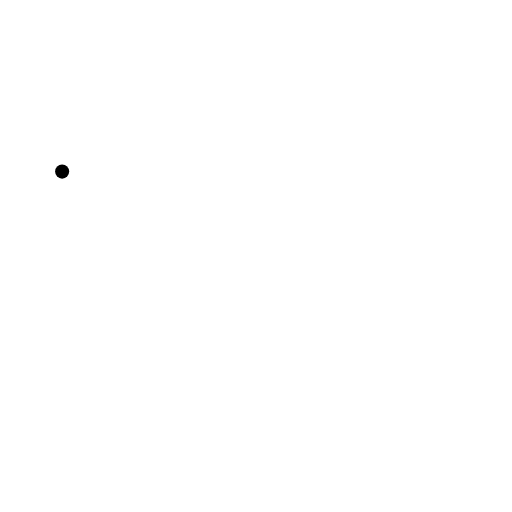
t = 0.00 s
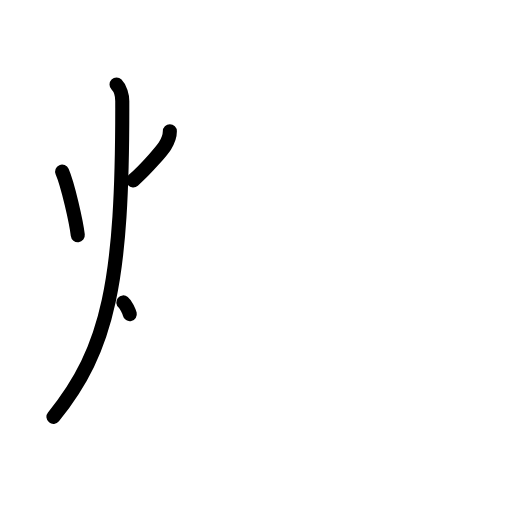
t = 3.20 s
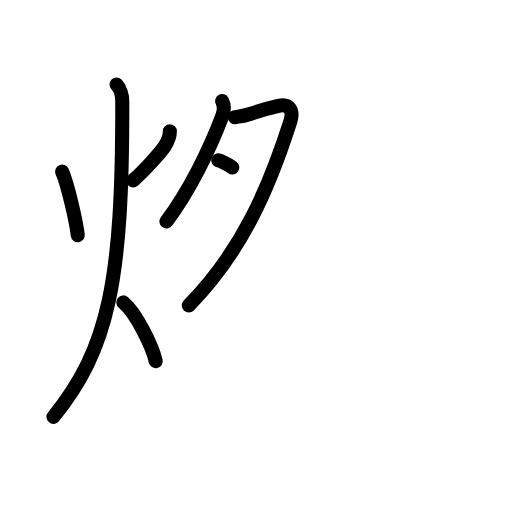
t = 6.40 s
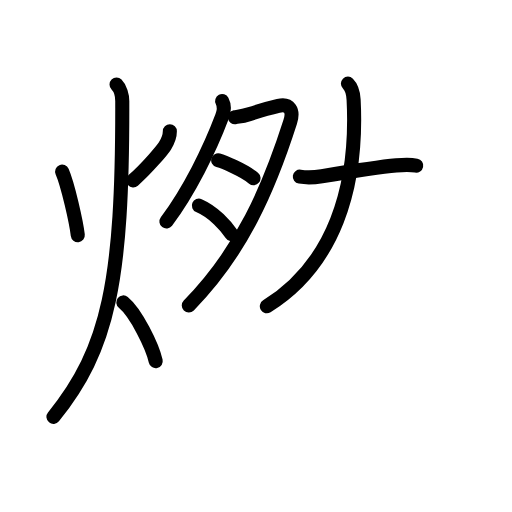
t = 9.60 s
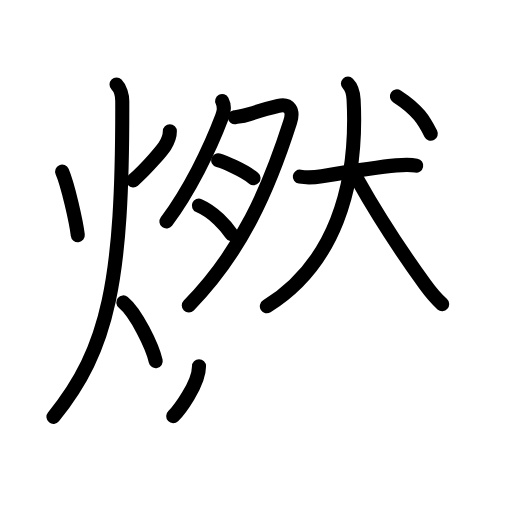
t = 12.80 s
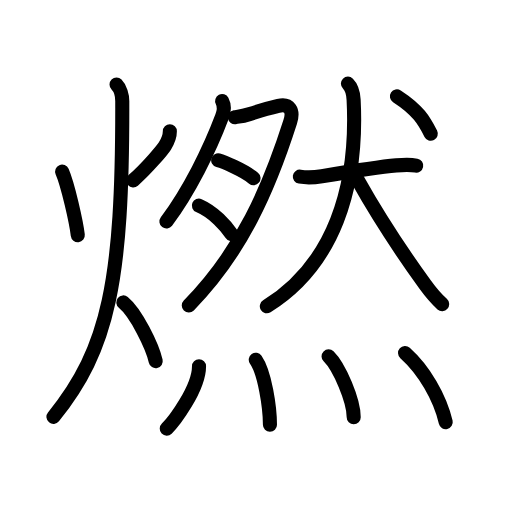
t = 16.00 s

The animated SVG that drew these frames (rendered in a browser with its animation timeline set to each time). Animation: 41 SMIL elements (animate=41); one cycle of 16.00 s.

<?xml version="1.0" encoding="UTF-8"?>
<!--
AniKanjiVG is licensed by CC-BY-SA Paul C. Sommerhoff (https://bitbucket.org/sommerhoff/anikanjivg).
AniKanjiVG uses KanjiVG which is licensed by CC-BY-SA Ulrich Apel (http://kanjivg.tagaini.net).
See also http://creativecommons.org/licenses/by-sa/3.0/
-->
<svg xmlns:kvg='http://kanjivg.tagaini.net' xmlns='http://www.w3.org/2000/svg' width='109' height='109' viewBox='0 0 109 109' style='fill:none;stroke:#000000;stroke-width:3;stroke-linecap:round;stroke-linejoin:round;' id="kvg:kanji_071c3"><g id="kvg:071c3" kvg:element="燃"><g id="kvg:071c3-g1" kvg:element="火" kvg:position="left" kvg:radical="general"><path id="kvg:071c3-s1" kvg:type="㇔" d="M13.23,36.53c1.22,2.8,3,10.73,3.33,13.53"><animate attributeName="d" begin="0.0s" dur="1.0s" from="M13.23,36.53C13.23,36.53,13.23,36.53,13.23,36.53" to="M13.23,36.53c1.22,2.8,3,10.73,3.33,13.53" />
</path>
<path id="kvg:071c3-s2" kvg:type="㇒" d="M36.16,27.96c0,0.91-0.51,2.26-1.04,3.09c-0.53,0.84-3.74,4.7-6.76,7.35"><animate attributeName="d" begin="1.0s" dur="0.5s" from="M36.16,27.96C36.16,27.96,36.16,27.96,36.16,27.96" to="M36.16,27.96c0,0.91-0.51,2.26-1.04,3.09" />
<animate attributeName="d" begin="1.5s" dur="0.5s" from="M36.16,27.96c0,0.91-0.51,2.26-1.04,3.09c0,0,0,0,0,0,0" to="M36.16,27.96c0,0.91-0.51,2.26-1.04,3.09c-0.53,0.84-3.74,4.7-6.76,7.35" />
<animate attributeName="d" begin="0s" dur="1.0s" from="M-100,-100" to="M-100,-100" />
</path>
<path id="kvg:071c3-s3" kvg:type="㇒" d="M24.81,18c0.78,0.78,1.22,2.36,1.22,3.51c0.09,38.37-2.91,52.74-14.65,67.24"><animate attributeName="d" begin="2.0s" dur="0.5s" from="M24.81,18C24.81,18,24.81,18,24.81,18" to="M24.81,18c0.78,0.78,1.22,2.36,1.22,3.51" />
<animate attributeName="d" begin="2.5s" dur="0.5s" from="M24.81,18c0.78,0.78,1.22,2.36,1.22,3.51c0,0,0,0,0,0,0" to="M24.81,18c0.78,0.78,1.22,2.36,1.22,3.51c0.09,38.37-2.91,52.74-14.65,67.24" />
<animate attributeName="d" begin="0s" dur="2.0s" from="M-100,-100" to="M-100,-100" />
</path>
<path id="kvg:071c3-s4" kvg:type="㇔/㇏" d="M26.25,64.38c2.73,2.24,6.18,9.33,6.9,12.5"><animate attributeName="d" begin="3.0s" dur="1.0s" from="M26.25,64.38C26.25,64.38,26.25,64.38,26.25,64.38" to="M26.25,64.38c2.73,2.24,6.18,9.33,6.9,12.5" />
<animate attributeName="d" begin="0s" dur="3.0s" from="M-100,-100" to="M-100,-100" />
</path>
</g>
<g id="kvg:071c3-g2" kvg:element="然" kvg:position="right" kvg:phon="然"><g id="kvg:071c3-g3" kvg:position="top"><g id="kvg:071c3-g4" kvg:element="月" kvg:position="left"><path id="kvg:071c3-s5" kvg:type="㇒" d="M47.29,21.5c0.37,0.71,0.51,1.94-0.01,3.32c-2.66,7.06-7.03,15.93-11.85,22.32"><animate attributeName="d" begin="4.0s" dur="0.5s" from="M47.29,21.5C47.29,21.5,47.29,21.5,47.29,21.5" to="M47.29,21.5c0.37,0.71,0.51,1.94-0.01,3.32" />
<animate attributeName="d" begin="4.5s" dur="0.5s" from="M47.29,21.5c0.37,0.71,0.51,1.94-0.01,3.32c0,0,0,0,0,0,0" to="M47.29,21.5c0.37,0.71,0.51,1.94-0.01,3.32c-2.66,7.06-7.03,15.93-11.85,22.32" />
<animate attributeName="d" begin="0s" dur="4.0s" from="M-100,-100" to="M-100,-100" />
</path>
<path id="kvg:071c3-s6" kvg:type="㇇/㇆" d="M49.99,24.95c0.6-0.1,1.73-0.19,3.03-0.62c2.25-0.73,4.77-1.44,6.24-1.78c2.34-0.53,3.32,0.9,2.52,3.42C57.25,40.12,51.5,53.5,40.19,65.03"><animate attributeName="d" begin="5.0s" dur="0.25s" from="M49.99,24.95C49.99,24.95,49.99,24.95,49.99,24.95" to="M49.99,24.95c0.6-0.1,1.73-0.19,3.03-0.62" />
<animate attributeName="d" begin="5.25s" dur="0.25s" from="M49.99,24.95c0.6-0.1,1.73-0.19,3.03-0.62c0,0,0,0,0,0,0" to="M49.99,24.95c0.6-0.1,1.73-0.19,3.03-0.62c2.25-0.73,4.77-1.44,6.24-1.78" />
<animate attributeName="d" begin="5.5s" dur="0.25s" from="M49.99,24.95c0.6-0.1,1.73-0.19,3.03-0.62c2.25-0.73,4.77-1.44,6.24-1.78c0,0,0,0,0,0,0" to="M49.99,24.95c0.6-0.1,1.73-0.19,3.03-0.62c2.25-0.73,4.77-1.44,6.24-1.78c2.34-0.53,3.32,0.9,2.52,3.42" />
<animate attributeName="d" begin="5.75s" dur="0.25s" from="M49.99,24.95c0.6-0.1,1.73-0.19,3.03-0.62c2.25-0.73,4.77-1.44,6.24-1.78c2.34-0.53,3.32,0.9,2.52,3.42c0,0,0,0,0,0,0" to="M49.99,24.95c0.6-0.1,1.73-0.19,3.03-0.62c2.25-0.73,4.77-1.44,6.24-1.78c2.34-0.53,3.32,0.9,2.52,3.42C57.25,40.12,51.5,53.5,40.19,65.03" />
<animate attributeName="d" begin="0s" dur="5.0s" from="M-100,-100" to="M-100,-100" />
</path>
<path id="kvg:071c3-s7" kvg:type="㇔/㇐" d="M46.45,34.13c1.07,0.29,5.37,2.05,7.52,3.8"><animate attributeName="d" begin="6.0s" dur="1.0s" from="M46.45,34.13C46.45,34.13,46.45,34.13,46.45,34.13" to="M46.45,34.13c1.07,0.29,5.37,2.05,7.52,3.8" />
<animate attributeName="d" begin="0s" dur="6.0s" from="M-100,-100" to="M-100,-100" />
</path>
<path id="kvg:071c3-s8" kvg:type="㇔/㇐" d="M42.34,43.77c3.16,1.36,5.75,4.26,6.95,6.08"><animate attributeName="d" begin="7.0s" dur="1.0s" from="M42.34,43.77C42.34,43.77,42.34,43.77,42.34,43.77" to="M42.34,43.77c3.16,1.36,5.75,4.26,6.95,6.08" />
<animate attributeName="d" begin="0s" dur="7.0s" from="M-100,-100" to="M-100,-100" />
</path>
</g>
<g id="kvg:071c3-g5" kvg:element="犬" kvg:position="right"><g id="kvg:071c3-g6" kvg:element="大"><path id="kvg:071c3-s9" kvg:type="㇐" d="M63.83,37.61c1.67,0.27,3.19,0.15,4.68-0.09c5.36-0.89,12.2-1.98,15.86-2.31c1.42-0.13,2.81-0.23,4.23,0.04"><animate attributeName="d" begin="8.0s" dur="0.3333333333333333s" from="M63.83,37.61C63.83,37.61,63.83,37.61,63.83,37.61" to="M63.83,37.61c1.67,0.27,3.19,0.15,4.68-0.09" />
<animate attributeName="d" begin="8.333333333333334s" dur="0.3333333333333333s" from="M63.83,37.61c1.67,0.27,3.19,0.15,4.68-0.09c0,0,0,0,0,0,0" to="M63.83,37.61c1.67,0.27,3.19,0.15,4.68-0.09c5.36-0.89,12.2-1.98,15.86-2.31" />
<animate attributeName="d" begin="8.666666666666666s" dur="0.3333333333333333s" from="M63.83,37.61c1.67,0.27,3.19,0.15,4.68-0.09c5.36-0.89,12.2-1.98,15.86-2.31c0,0,0,0,0,0,0" to="M63.83,37.61c1.67,0.27,3.19,0.15,4.68-0.09c5.36-0.89,12.2-1.98,15.86-2.31c1.42-0.13,2.81-0.23,4.23,0.04" />
<animate attributeName="d" begin="0s" dur="8.0s" from="M-100,-100" to="M-100,-100" />
</path>
<path id="kvg:071c3-s10" kvg:type="㇒" d="M74.07,17.8c0.81,0.81,1.13,1.95,1.21,3.39C76.25,40.05,71,56.38,56.81,65.21"><animate attributeName="d" begin="9.0s" dur="0.5s" from="M74.07,17.8C74.07,17.8,74.07,17.8,74.07,17.8" to="M74.07,17.8c0.81,0.81,1.13,1.95,1.21,3.39" />
<animate attributeName="d" begin="9.5s" dur="0.5s" from="M74.07,17.8c0.81,0.81,1.13,1.95,1.21,3.39c0,0,0,0,0,0,0" to="M74.07,17.8c0.81,0.81,1.13,1.95,1.21,3.39C76.25,40.05,71,56.38,56.81,65.21" />
<animate attributeName="d" begin="0s" dur="9.0s" from="M-100,-100" to="M-100,-100" />
</path>
<path id="kvg:071c3-s11" kvg:type="㇏" d="M76.12,38.25c3.53,6.31,9,14.88,14.4,22.36c1.16,1.6,2.35,3.02,3.61,4.13"><animate attributeName="d" begin="10.0s" dur="0.5s" from="M76.12,38.25C76.12,38.25,76.12,38.25,76.12,38.25" to="M76.12,38.25c3.53,6.31,9,14.88,14.4,22.36" />
<animate attributeName="d" begin="10.5s" dur="0.5s" from="M76.12,38.25c3.53,6.31,9,14.88,14.4,22.36c0,0,0,0,0,0,0" to="M76.12,38.25c3.53,6.31,9,14.88,14.4,22.36c1.16,1.6,2.35,3.02,3.61,4.13" />
<animate attributeName="d" begin="0s" dur="10.0s" from="M-100,-100" to="M-100,-100" />
</path>
</g>
<g id="kvg:071c3-g7" kvg:element="丶"><path id="kvg:071c3-s12" kvg:type="㇔" d="M84.5,20.5c4.55,2.95,5.8,5.21,7.21,7.97"><animate attributeName="d" begin="11.0s" dur="1.0s" from="M84.5,20.5C84.5,20.5,84.5,20.5,84.5,20.5" to="M84.5,20.5c4.55,2.95,5.8,5.21,7.21,7.97" />
<animate attributeName="d" begin="0s" dur="11.0s" from="M-100,-100" to="M-100,-100" />
</path>
</g>
</g>
</g>
<g id="kvg:071c3-g8" kvg:element="灬" kvg:variant="true" kvg:original="火" kvg:position="bottom"><path id="kvg:071c3-s13" kvg:type="㇔" d="M42.37,77.96c0,4.81-5.45,11.92-6.87,13.29"><animate attributeName="d" begin="12.0s" dur="1.0s" from="M42.37,77.96C42.37,77.96,42.37,77.96,42.37,77.96" to="M42.37,77.96c0,4.81-5.45,11.92-6.87,13.29" />
<animate attributeName="d" begin="0s" dur="12.0s" from="M-100,-100" to="M-100,-100" />
</path>
<path id="kvg:071c3-s14" kvg:type="㇔" d="M54.45,76.58c1.93,2.75,3.01,10.15,3.02,13.83"><animate attributeName="d" begin="13.0s" dur="1.0s" from="M54.45,76.58C54.45,76.58,54.45,76.58,54.45,76.58" to="M54.45,76.58c1.93,2.75,3.01,10.15,3.02,13.83" />
<animate attributeName="d" begin="0s" dur="13.0s" from="M-100,-100" to="M-100,-100" />
</path>
<path id="kvg:071c3-s15" kvg:type="㇔" d="M69.95,75.86c2.33,2.3,5.34,9.42,5.35,12.95"><animate attributeName="d" begin="14.0s" dur="1.0s" from="M69.95,75.86C69.95,75.86,69.95,75.86,69.95,75.86" to="M69.95,75.86c2.33,2.3,5.34,9.42,5.35,12.95" />
<animate attributeName="d" begin="0s" dur="14.0s" from="M-100,-100" to="M-100,-100" />
</path>
<path id="kvg:071c3-s16" kvg:type="㇔" d="M86.23,75.14c4.02,3.61,7.4,9.36,8.66,14.73"><animate attributeName="d" begin="15.0s" dur="1.0s" from="M86.23,75.14C86.23,75.14,86.23,75.14,86.23,75.14" to="M86.23,75.14c4.02,3.61,7.4,9.36,8.66,14.73" />
<animate attributeName="d" begin="0s" dur="15.0s" from="M-100,-100" to="M-100,-100" />
</path>
</g>
</g>
</g>
</svg>
